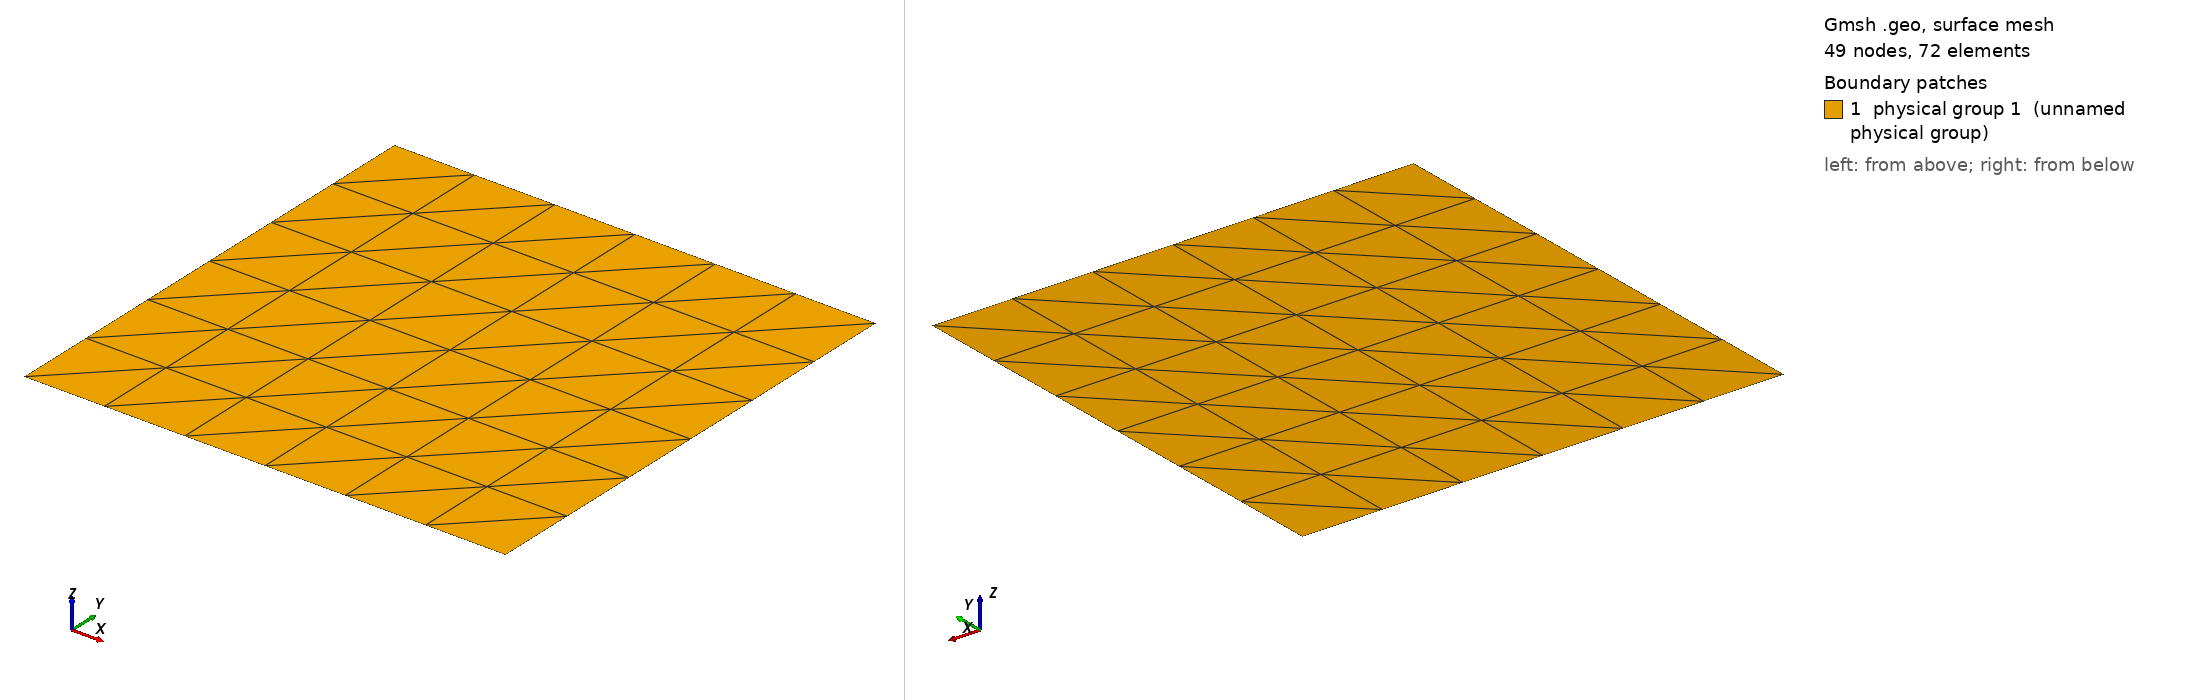

Gmsh geometry script, surface-meshed: 49 nodes, 72 surface elements. Boundary patches (legend numbers): 1 physical group 1 (unnamed physical group). Left view from above one corner, right view from below the opposite corner. Legend entries are the model's physical surfaces. The drawing asked Gmsh for element sizes between 1% and 20% of the model's largest extent; the script's own settings can give other sizes.

=== screenTest.geo (drawn) ===
Mesh.ElementOrder = 1;

lc = 1.0;

//************************ Parametri del cubo

L = 1.0; //lunghezza
H = 1.0; //altezza
D = 0.0; //profondità

//************************ Punti base

Point(1) = {  L,  H, D,lc}; 
Point(2) = {  0,  H, D,lc}; 
Point(3) = { -L,  H, D,lc};  
Point(4) = { -L,  0, D,lc};  
Point(5) = { -L, -H, D,lc}; 
Point(6) = {  0, -H, D,lc};
Point(7) = {  L, -H, D,lc};  
Point(8) = {  L,  0, D,lc}; 


//************************ Linee base

Line(1) = {1,2};
Line(2) = {2,3};
Line(3) = {3,4};
Line(4) = {4,5};
Line(5) = {5,6};
Line(6) = {6,7};
Line(7) = {7,8};
Line(8) = {8,1};

//************************ Superfici base

Line Loop(13) = {1,2,3,4,5,6,7,8};
Plane Surface(14) = {13};


Surface Loop(25) = {14};

//************************ Parametri di discretizzazione mesh base

Transfinite Surface {14} = {7,5,3,1};

Physical Surface(1) = {14};
